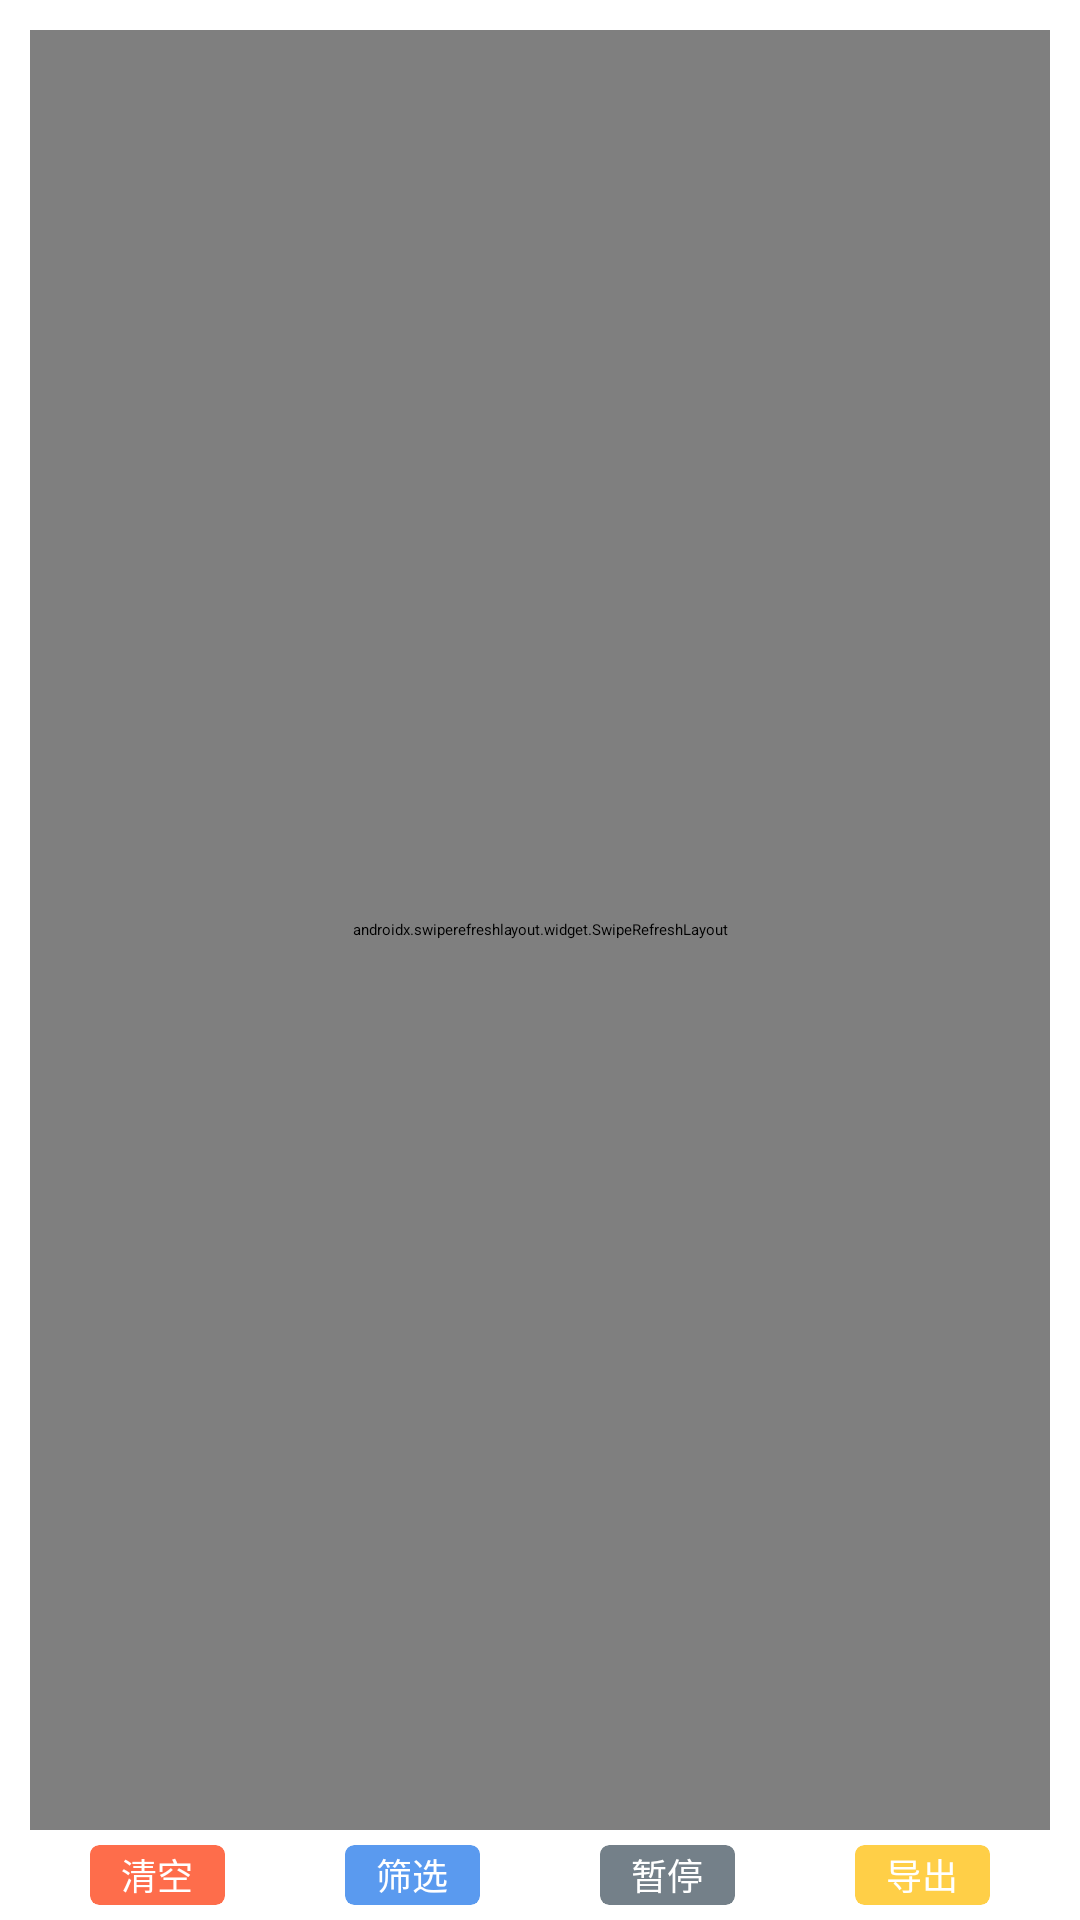

Write the Android layout XML for this screen, with the resource values it uses.
<!-- AndroidManifest.xml: application theme AppTheme -->
<!-- res/layout/float_print_log.xml -->
<?xml version="1.0" encoding="utf-8"?>
<androidx.constraintlayout.widget.ConstraintLayout xmlns:android="http://schemas.android.com/apk/res/android"
    android:layout_width="match_parent"
    android:layout_height="match_parent"
    xmlns:app="http://schemas.android.com/apk/res-auto">
    <RelativeLayout
        android:layout_width="match_parent"
        android:layout_height="match_parent"
        android:layout_marginLeft="10dp"
        android:layout_marginRight="10dp"
        android:layout_marginTop="10dp">
        <androidx.swiperefreshlayout.widget.SwipeRefreshLayout
            android:id="@+id/refresh_layout"
            android:layout_width="match_parent"
            android:layout_height="match_parent"
            android:layout_above="@+id/tab">

            <androidx.recyclerview.widget.RecyclerView
                android:id="@+id/config_recycler_view"
                android:layout_width="match_parent"
                android:layout_height="wrap_content" />
        </androidx.swiperefreshlayout.widget.SwipeRefreshLayout>

        <LinearLayout
            android:id="@+id/tab"
            android:layout_width="match_parent"
            android:layout_height="20dp"
            android:orientation="horizontal"
            android:layout_alignParentBottom="true"
            android:layout_marginTop="5dp"
            android:layout_marginBottom="5dp">
            <androidx.cardview.widget.CardView
                android:id="@+id/cleanAll"
                android:layout_width="match_parent"
                android:layout_height="match_parent"
                app:cardCornerRadius="3dp"
                app:cardBackgroundColor="@color/app_color_theme_2"
                android:layout_marginRight="20dp"
                android:layout_marginLeft="20dp"
                android:layout_weight="1">

                <TextView
                    android:layout_width="wrap_content"
                    android:layout_height="wrap_content"
                    android:text="清空"
                    android:textColor="@color/white"
                    android:textSize="12dp"
                    android:layout_gravity="center"/>
            </androidx.cardview.widget.CardView>

            <androidx.cardview.widget.CardView
                android:id="@+id/sx"
                android:layout_width="match_parent"
                android:layout_height="match_parent"
                app:cardCornerRadius="3dp"
                app:cardBackgroundColor="@color/app_color_theme_7"
                android:layout_marginLeft="20dp"
                android:layout_marginRight="20dp"
                android:layout_weight="1">

                <TextView
                    android:layout_width="wrap_content"
                    android:layout_height="wrap_content"
                    android:text="筛选"
                    android:textColor="@color/white"
                    android:textSize="12dp"
                    android:layout_gravity="center"/>
            </androidx.cardview.widget.CardView>

            <androidx.cardview.widget.CardView
                android:id="@+id/stop"
                android:layout_width="match_parent"
                android:layout_height="match_parent"
                app:cardCornerRadius="3dp"
                app:cardBackgroundColor="@color/video"
                android:layout_marginLeft="20dp"
                android:layout_marginRight="20dp"
                android:layout_weight="1">

                <TextView
                    android:id="@+id/stop_text"
                    android:layout_width="wrap_content"
                    android:layout_height="wrap_content"
                    android:text="暂停"
                    android:textColor="@color/white"
                    android:textSize="12dp"
                    android:layout_gravity="center"/>
            </androidx.cardview.widget.CardView>


            <androidx.cardview.widget.CardView
                android:id="@+id/dc"
                android:layout_width="match_parent"
                android:layout_height="match_parent"
                app:cardCornerRadius="3dp"
                app:cardBackgroundColor="@color/app_color_theme_3"
                android:layout_marginLeft="20dp"
                android:layout_marginRight="20dp"
                android:layout_weight="1">

                <TextView
                    android:layout_width="wrap_content"
                    android:layout_height="wrap_content"
                    android:text="导出"
                    android:textColor="@color/white"
                    android:textSize="12dp"
                    android:layout_gravity="center"/>
            </androidx.cardview.widget.CardView>

        </LinearLayout>
    </RelativeLayout>
</androidx.constraintlayout.widget.ConstraintLayout>
<!-- resources referenced by this layout -->
<resources>
  <color name="app_color_theme_2">#FE6D4B</color>
  <color name="app_color_theme_3">#FFCF47</color>
  <color name="app_color_theme_7">#5A9AEF</color>
  <color name="video">#748089</color>
  <color name="white">#FFFFFF</color>
  <style name="QDTextAppearanceListItemSmall">
          <item name="android:textColor">?attr/qmui_config_color_gray_4</item>
          <item name="android:textSize">16sp</item>
      </style>
  <style name="QDtextAppearanceListItem">
          <item name="android:textColor">?attr/qmui_config_color_black</item>
          <item name="android:textSize">18sp</item>
      </style>
  <style name="QDTopBar" parent="QMUI.TopBar">
          <item name="qmui_topbar_height">48dp</item>
          <item name="qmui_topbar_image_btn_height">48dp</item>
      </style>
  <color name="app_color_blue">#00A8E1</color>
  <color name="app_color_description">@color/qmui_config_color_gray_5</color>
  <color name="app_color_blue_3">#EBF9FF</color>
  <color name="app_color_blue_pressed">#c000A8E1</color>
</resources>
